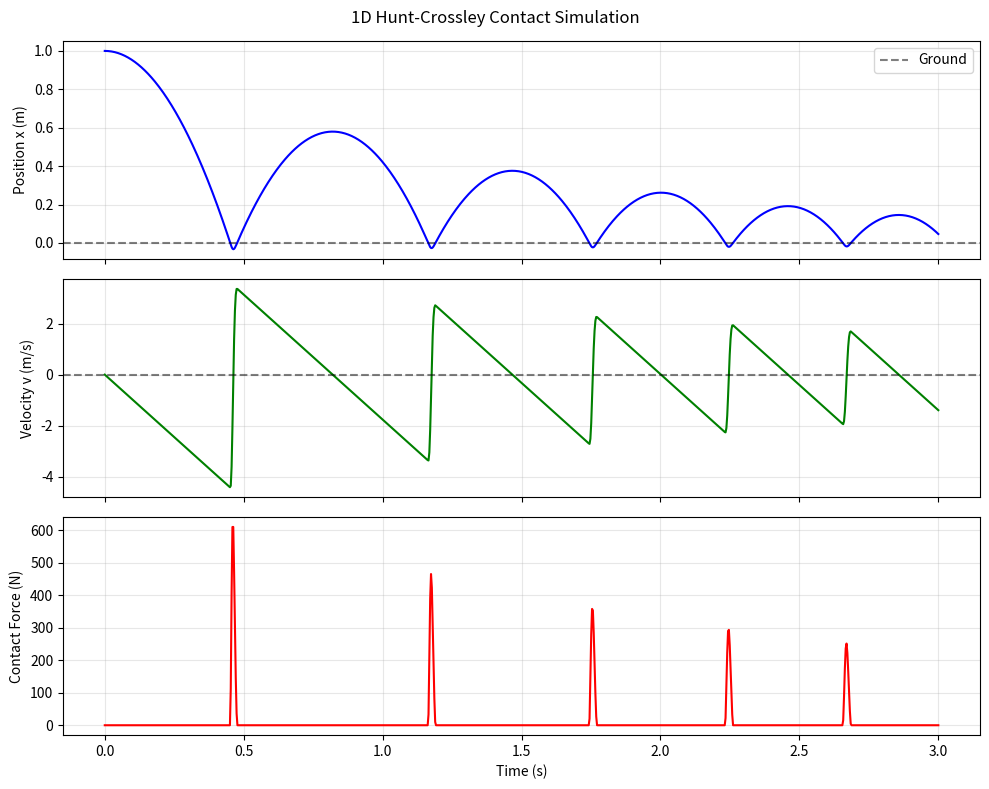

Reproduce this figure in Python.
"""
1D Hunt-Crossley Contact Simulation
A ball drops from rest and bounces on a fixed ground plane.
"""

import numpy as np
import matplotlib.pyplot as plt
from scipy.integrate import solve_ivp

# Physical parameters
m = 1.0          # mass (kg)
g = 9.81         # gravity (m/s^2)
h0 = 1.0         # initial height (m)
v0 = 0.0         # initial velocity (m/s)

# Hunt-Crossley contact parameters
k = 1e5          # contact stiffness (N/m^n)
n = 1.5          # exponent (Hertzian-like)
c = 0.1          # damping coefficient (s/m)

# Simulation parameters
t_end = 3.0      # simulation time (s)


def hunt_crossley_force(x, v, k, n, c):
    """Calculate Hunt-Crossley contact force.

    F = k * δ^n * (1 + c * δ_dot)
    where δ = -x (penetration), δ_dot = -v (penetration velocity)
    """
    delta = -x  # penetration (positive when x < 0)
    delta_dot = -v  # penetration velocity
    if delta > 0:
        return k * delta**n * (1 + c * delta_dot)
    return 0.0


def equations(t, y):
    """ODE system: y = [x, v] where x is position, v is velocity."""
    x, v = y
    F_contact = hunt_crossley_force(x, v, k, n, c)
    a = -g + F_contact / m
    return [v, a]


def solve():
    """Solve the ODE and return results."""
    y0 = [h0, v0]  # initial state
    t_span = (0, t_end)
    t_eval = np.linspace(0, t_end, 1000)

    sol = solve_ivp(
        equations,
        t_span,
        y0,
        method='RK45',
        t_eval=t_eval,
        rtol=1e-6,
        atol=1e-9
    )

    return sol.t, sol.y[0], sol.y[1]


def compute_contact_force(x, v):
    """Compute contact force array from position and velocity."""
    return np.array([hunt_crossley_force(xi, vi, k, n, c)
                     for xi, vi in zip(x, v)])


def plot_results(t, x, v, F):
    """Plot simulation results."""
    fig, axes = plt.subplots(3, 1, figsize=(10, 8), sharex=True)

    # Position vs time
    axes[0].plot(t, x, 'b-', linewidth=1.5)
    axes[0].axhline(y=0, color='k', linestyle='--', alpha=0.5, label='Ground')
    axes[0].set_ylabel('Position x (m)')
    axes[0].legend()
    axes[0].grid(True, alpha=0.3)

    # Velocity vs time
    axes[1].plot(t, v, 'g-', linewidth=1.5)
    axes[1].axhline(y=0, color='k', linestyle='--', alpha=0.5)
    axes[1].set_ylabel('Velocity v (m/s)')
    axes[1].grid(True, alpha=0.3)

    # Contact force vs time
    axes[2].plot(t, F, 'r-', linewidth=1.5)
    axes[2].set_ylabel('Contact Force (N)')
    axes[2].set_xlabel('Time (s)')
    axes[2].grid(True, alpha=0.3)

    plt.suptitle('1D Hunt-Crossley Contact Simulation')
    plt.tight_layout()
    plt.show()


def main():
    """Main entry point."""
    print("Running 1D Hunt-Crossley contact simulation...")
    print(f"Parameters: m={m} kg, h0={h0} m, k={k:.0e} N/m^{n}, c={c} s/m")

    t, x, v = solve()
    F = compute_contact_force(x, v)

    # Print some statistics
    max_force = np.max(F)
    print(f"Maximum contact force: {max_force:.2f} N")
    print(f"Final position: {x[-1]:.4f} m")
    print(f"Final velocity: {v[-1]:.4f} m/s")

    plot_results(t, x, v, F)


if __name__ == "__main__":
    main()
